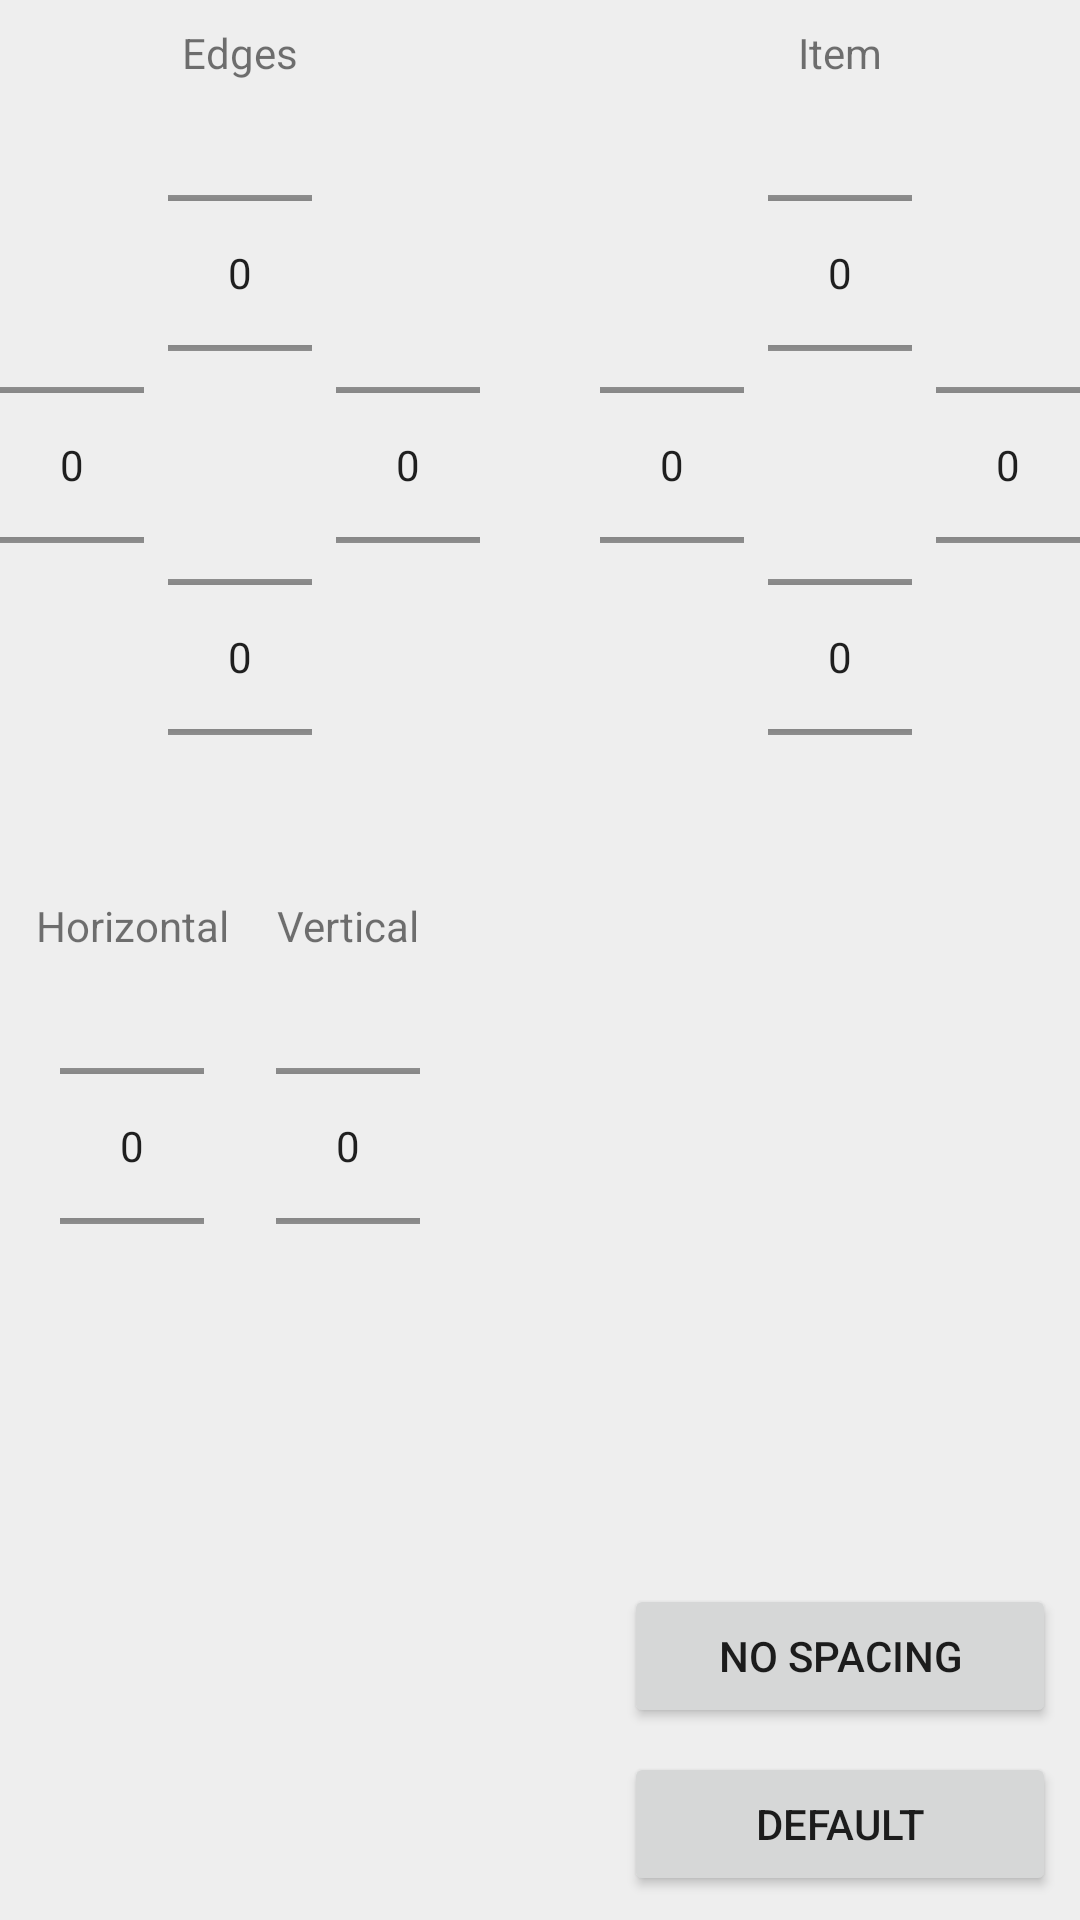

Layout XML and referenced resources for this Android screen:
<!-- AndroidManifest.xml: application theme AppTheme -->
<!-- res/layout/fragment_spacing_config.xml -->
<?xml version="1.0" encoding="utf-8"?>
<android.support.constraint.ConstraintLayout xmlns:android="http://schemas.android.com/apk/res/android"
    xmlns:app="http://schemas.android.com/apk/res-auto"
    xmlns:tools="http://schemas.android.com/tools"
    android:layout_width="match_parent"
    android:layout_height="wrap_content">

    <TextView
        android:id="@+id/labelEdges"
        android:layout_width="wrap_content"
        android:layout_height="wrap_content"
        android:layout_marginEnd="8dp"
        android:layout_marginRight="8dp"
        android:layout_marginStart="8dp"
        android:layout_marginLeft="8dp"
        android:layout_marginTop="8dp"
        android:text="@string/spacing_config_label_edges"
        app:layout_constraintEnd_toEndOf="@+id/pickerEdgeTop"
        app:layout_constraintStart_toStartOf="@+id/pickerEdgeTop"
        app:layout_constraintTop_toTopOf="parent" />

    <NumberPicker
        android:id="@+id/pickerEdgeLeft"
        android:layout_width="@dimen/spacing_config_picker_width"
        android:layout_height="@dimen/spacing_config_picker_height"
        android:layout_marginBottom="8dp"
        android:layout_marginTop="8dp"
        app:layout_constraintBottom_toBottomOf="@+id/pickerEdgeBottom"
        app:layout_constraintStart_toStartOf="parent"
        app:layout_constraintTop_toTopOf="@+id/pickerEdgeTop" />

    <NumberPicker
        android:id="@+id/pickerEdgeTop"
        android:layout_width="@dimen/spacing_config_picker_width"
        android:layout_height="@dimen/spacing_config_picker_height"
        android:layout_marginStart="8dp"
        android:layout_marginLeft="8dp"
        android:layout_marginTop="8dp"
        app:layout_constraintStart_toEndOf="@+id/pickerEdgeLeft"
        app:layout_constraintTop_toBottomOf="@+id/labelEdges" />

    <NumberPicker
        android:id="@+id/pickerEdgeRight"
        android:layout_width="@dimen/spacing_config_picker_width"
        android:layout_height="@dimen/spacing_config_picker_height"
        android:layout_marginLeft="8dp"
        android:layout_marginStart="8dp"
        app:layout_constraintBottom_toBottomOf="@+id/pickerEdgeLeft"
        app:layout_constraintStart_toEndOf="@+id/pickerEdgeTop"
        app:layout_constraintTop_toTopOf="@+id/pickerEdgeLeft" />

    <NumberPicker
        android:id="@+id/pickerEdgeBottom"
        android:layout_width="@dimen/spacing_config_picker_width"
        android:layout_height="@dimen/spacing_config_picker_height"
        android:layout_marginTop="16dp"
        app:layout_constraintEnd_toEndOf="@+id/pickerEdgeTop"
        app:layout_constraintStart_toStartOf="@+id/pickerEdgeTop"
        app:layout_constraintTop_toBottomOf="@+id/pickerEdgeTop" />


    <TextView
        android:id="@+id/labelItem"
        android:layout_width="wrap_content"
        android:layout_height="wrap_content"
        android:layout_marginEnd="8dp"
        android:layout_marginStart="8dp"
        android:layout_marginTop="8dp"
        android:text="@string/spacing_config_label_item"
        app:layout_constraintEnd_toEndOf="@+id/pickerItemTop"
        app:layout_constraintStart_toStartOf="@+id/pickerItemTop"
        app:layout_constraintTop_toTopOf="parent" />

    <NumberPicker
        android:id="@+id/pickerItemLeft"
        android:layout_width="@dimen/spacing_config_picker_width"
        android:layout_height="@dimen/spacing_config_picker_height"
        android:layout_marginBottom="8dp"
        android:layout_marginEnd="8dp"
        android:layout_marginRight="8dp"
        android:layout_marginTop="8dp"
        app:layout_constraintBottom_toBottomOf="@+id/pickerItemBottom"
        app:layout_constraintEnd_toStartOf="@+id/pickerItemTop"
        app:layout_constraintTop_toTopOf="@+id/pickerItemTop" />

    <NumberPicker
        android:id="@+id/pickerItemTop"
        android:layout_width="@dimen/spacing_config_picker_width"
        android:layout_height="@dimen/spacing_config_picker_height"
        android:layout_marginEnd="8dp"
        android:layout_marginRight="8dp"
        android:layout_marginTop="8dp"
        app:layout_constraintEnd_toStartOf="@+id/pickerItemRight"
        app:layout_constraintTop_toBottomOf="@+id/labelItem" />

    <NumberPicker
        android:id="@+id/pickerItemRight"
        android:layout_width="@dimen/spacing_config_picker_width"
        android:layout_height="@dimen/spacing_config_picker_height"
        app:layout_constraintBottom_toBottomOf="@+id/pickerItemLeft"
        app:layout_constraintEnd_toEndOf="parent"
        app:layout_constraintTop_toTopOf="@+id/pickerItemLeft" />

    <NumberPicker
        android:id="@+id/pickerItemBottom"
        android:layout_width="@dimen/spacing_config_picker_width"
        android:layout_height="@dimen/spacing_config_picker_height"
        android:layout_marginTop="16dp"
        app:layout_constraintEnd_toEndOf="@+id/pickerItemTop"
        app:layout_constraintStart_toStartOf="@+id/pickerItemTop"
        app:layout_constraintTop_toBottomOf="@+id/pickerItemTop" />


    <NumberPicker
        android:id="@+id/pickerHorizontal"
        android:layout_width="@dimen/spacing_config_picker_width"
        android:layout_height="@dimen/spacing_config_picker_height"
        android:layout_marginStart="8dp"
        android:layout_marginLeft="8dp"
        android:layout_marginTop="8dp"
        app:layout_constraintEnd_toStartOf="@+id/pickerVertical"
        app:layout_constraintHorizontal_bias="0.5"
        app:layout_constraintHorizontal_chainStyle="packed"
        app:layout_constraintStart_toStartOf="@+id/pickerEdgeLeft"
        app:layout_constraintTop_toBottomOf="@+id/labelHorizontal" />

    <TextView
        android:id="@+id/labelHorizontal"
        android:layout_width="wrap_content"
        android:layout_height="wrap_content"
        android:layout_marginTop="24dp"
        android:text="@string/spacing_config_label_horizontal"
        app:layout_constraintEnd_toEndOf="@+id/pickerHorizontal"
        app:layout_constraintStart_toStartOf="@+id/pickerHorizontal"
        app:layout_constraintTop_toBottomOf="@+id/pickerEdgeBottom" />

    <NumberPicker
        android:id="@+id/pickerVertical"
        android:layout_width="@dimen/spacing_config_picker_width"
        android:layout_height="@dimen/spacing_config_picker_height"
        android:layout_marginEnd="8dp"
        android:layout_marginRight="8dp"
        android:layout_marginStart="24dp"
        android:layout_marginLeft="8dp"
        app:layout_constraintBottom_toBottomOf="@+id/pickerHorizontal"
        app:layout_constraintEnd_toEndOf="@+id/pickerEdgeRight"
        app:layout_constraintStart_toEndOf="@+id/pickerHorizontal"
        app:layout_constraintTop_toTopOf="@+id/pickerHorizontal" />

    <TextView
        android:id="@+id/labelVertical"
        android:layout_width="wrap_content"
        android:layout_height="wrap_content"
        android:layout_marginBottom="8dp"
        android:text="@string/spacing_config_label_vertical"
        app:layout_constraintBottom_toTopOf="@+id/pickerVertical"
        app:layout_constraintEnd_toEndOf="@+id/pickerVertical"
        app:layout_constraintStart_toStartOf="@+id/pickerVertical" />


    <Button
        android:id="@+id/btnSetZero"
        android:layout_width="0dp"
        android:layout_height="wrap_content"
        android:layout_marginBottom="8dp"
        android:layout_marginEnd="8dp"
        android:layout_marginStart="8dp"
        android:text="@string/spacing_config_btn_set_zero"
        app:layout_constraintBottom_toTopOf="@+id/btnSetDefault"
        app:layout_constraintEnd_toEndOf="parent"
        app:layout_constraintStart_toStartOf="@+id/pickerItemLeft" />

    <Button
        android:id="@+id/btnSetDefault"
        android:layout_width="0dp"
        android:layout_height="wrap_content"
        android:layout_marginBottom="8dp"
        android:text="@string/spacing_config_btn_set_default"
        app:layout_constraintBottom_toBottomOf="parent"
        app:layout_constraintEnd_toEndOf="@+id/btnSetZero"
        app:layout_constraintStart_toStartOf="@+id/btnSetZero" />

</android.support.constraint.ConstraintLayout>
<!-- resources referenced by this layout -->
<resources>
  <dimen name="spacing_config_picker_height">112dp</dimen>
  <dimen name="spacing_config_picker_width">48dp</dimen>
  <string name="spacing_config_btn_set_default">Default</string>
  <string name="spacing_config_btn_set_zero">No spacing</string>
  <string name="spacing_config_label_edges">Edges</string>
  <string name="spacing_config_label_horizontal">Horizontal</string>
  <string name="spacing_config_label_item">Item</string>
  <string name="spacing_config_label_vertical">Vertical</string>
  <style name="AppTheme" parent="Theme.AppCompat.Light.DarkActionBar">
          
          <item name="colorPrimary">@color/primaryColor</item>
          <item name="colorPrimaryDark">@color/primaryDarkColor</item>
          
          
          <item name="colorAccent">@color/secondaryColor</item>
          <item name="android:windowBackground">@color/md_grey_200</item>
      </style>
  <color name="primaryColor">#009688</color>
  <color name="primaryDarkColor">#00675b</color>
  <color name="secondaryColor">#ff6e40</color>
  <color name="md_grey_200">#eeeeee</color>
</resources>
